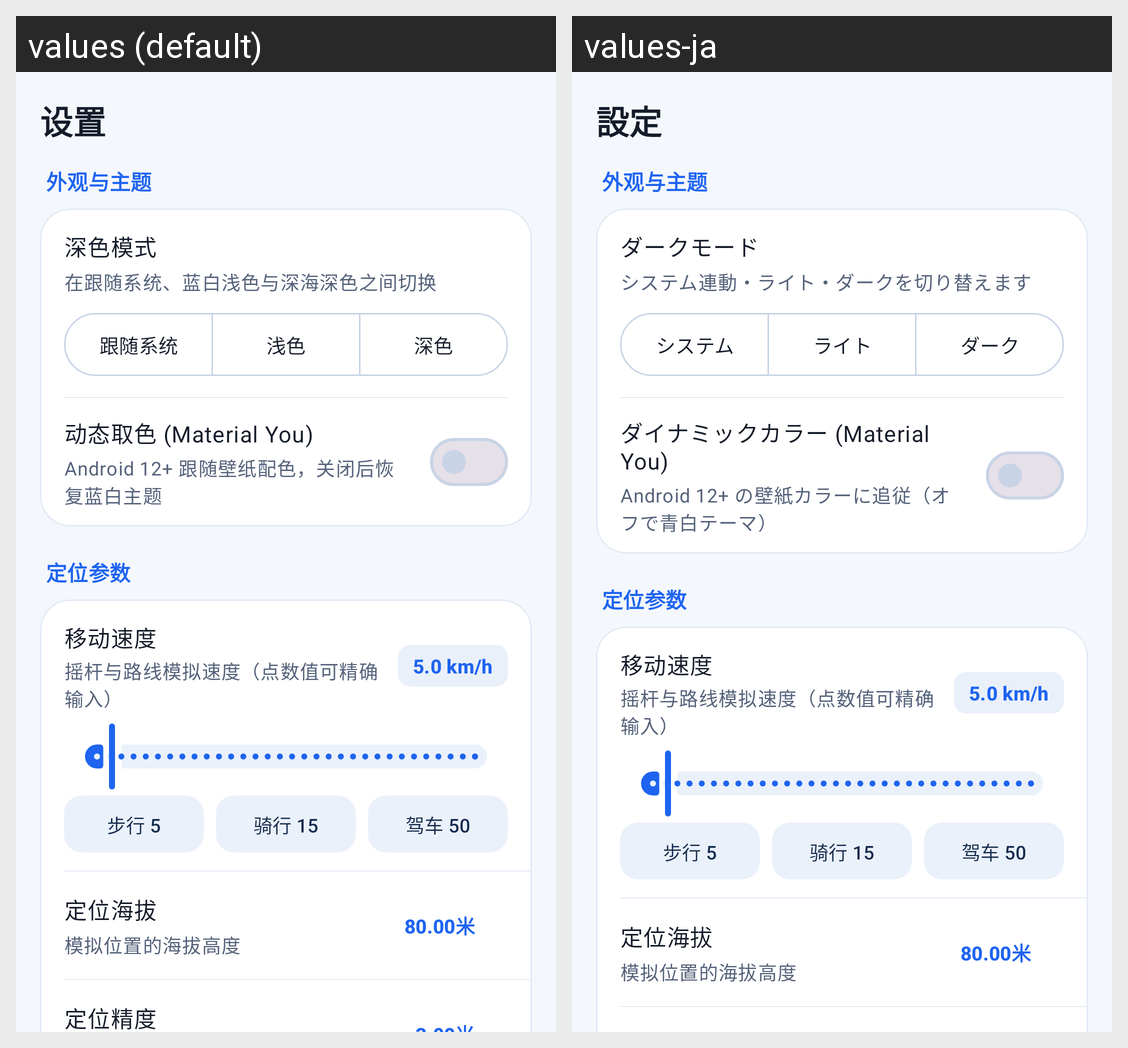

The Android screen above is rendered under two locales of the same app. Produce the string resources it draws, with the default and per-locale values.
Android screen res/layout/fragment_settings.xml rendered under 2 locales, left to right: values (default), values-ja. Device: Nexus 5 (rendered at 1080×1920; each locale shown at half size, 540×960, under a caption strip naming it); theme AppTheme.
Strings drawn on this screen, with the default value and each locale's value (text and hints the layout hard-codes, and strings that could not be matched under every locale, appear in the picture but are not listed):

menu_setting
  values: 设置
  values-ja: 設定

theme_mode_title
  values: 深色模式
  values-ja: ダークモード

theme_mode_desc
  values: 在跟随系统、蓝白浅色与深海深色之间切换
  values-ja: システム連動・ライト・ダークを切り替えます

theme_mode_system
  values: 跟随系统
  values-ja: システム

theme_mode_light
  values: 浅色
  values-ja: ライト

theme_mode_dark
  values: 深色
  values-ja: ダーク

dynamic_color_title
  values: 动态取色 (Material You)
  values-ja: ダイナミックカラー (Material You)

dynamic_color_desc
  values: Android 12+ 跟随壁纸配色，关闭后恢复蓝白主题
  values-ja: Android 12+ の壁紙カラーに追従（オフで青白テーマ）
